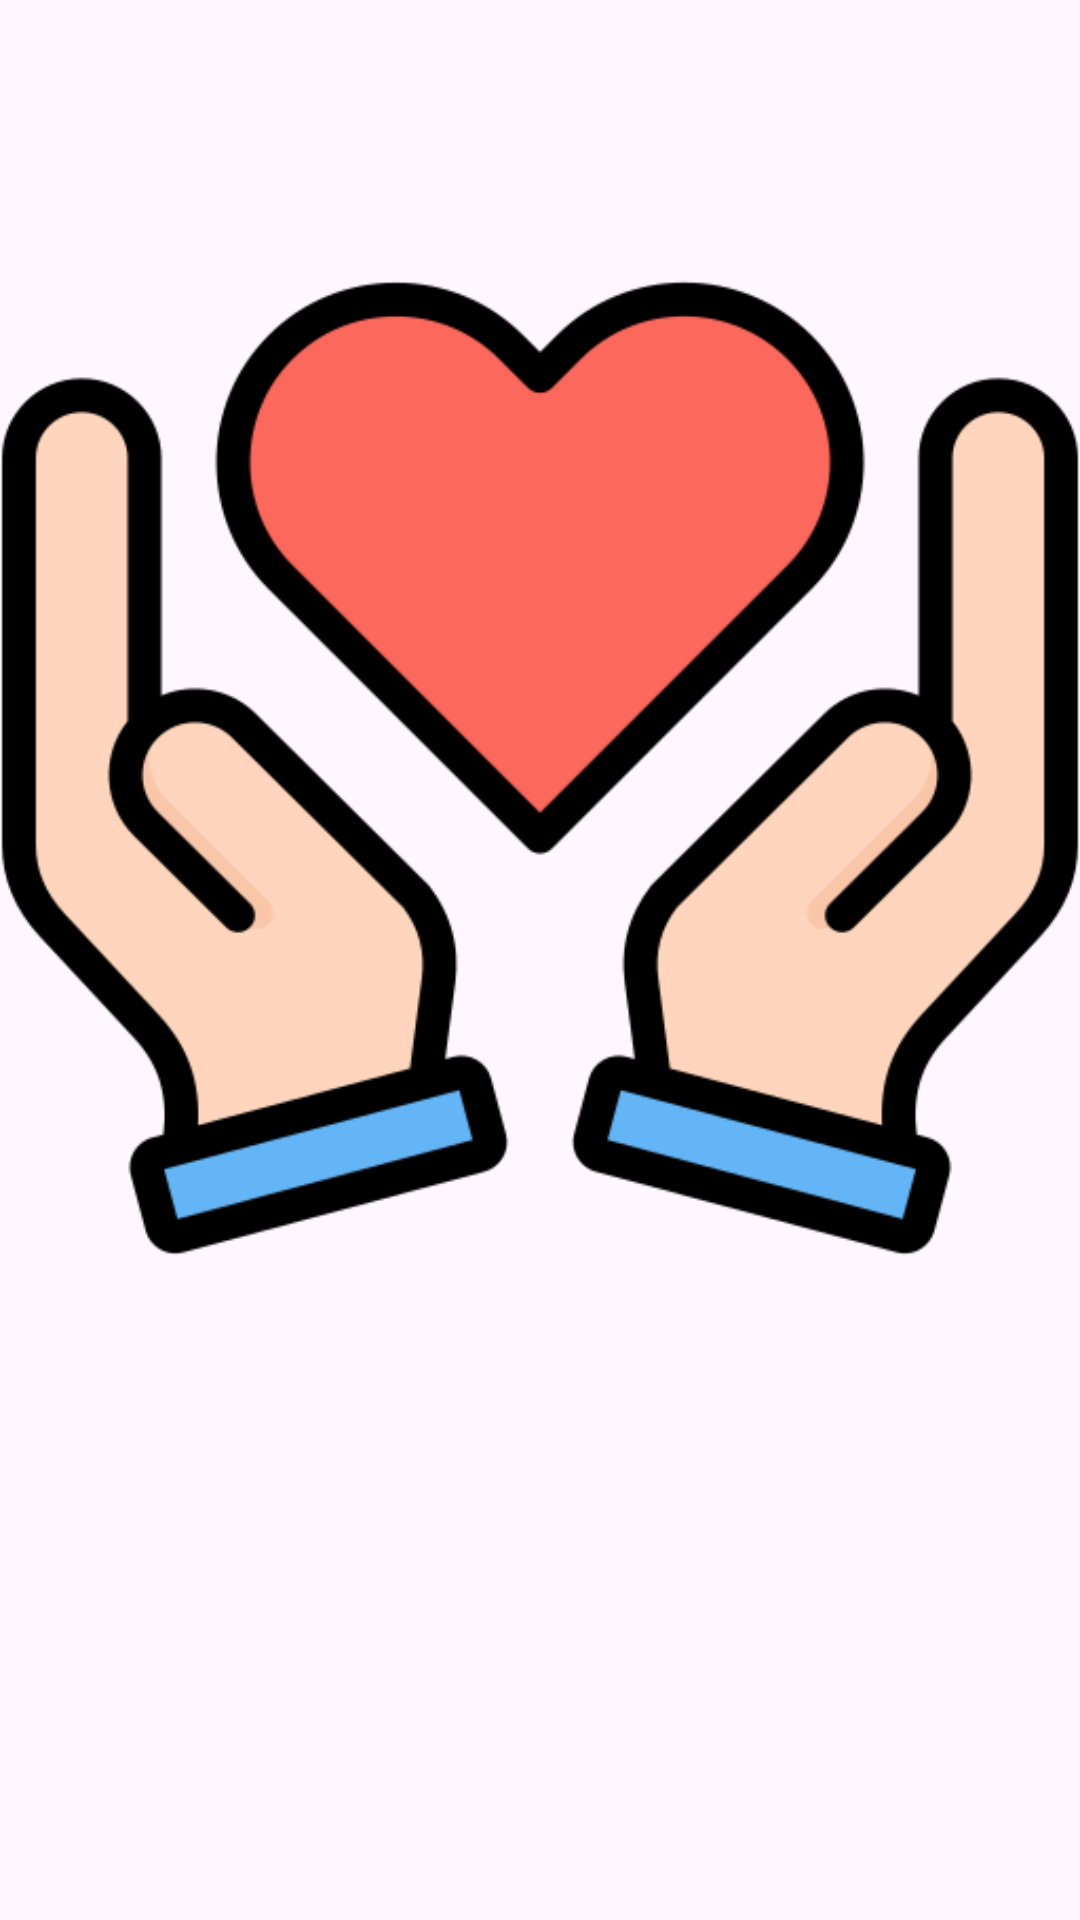

Reconstruct the res/layout file that produces this screen, plus the resources it refers to.
<!-- AndroidManifest.xml: application theme Theme.Singuplogin -->
<!-- res/layout/activity_contacts_adapter.xml -->
<?xml version="1.0" encoding="utf-8"?>
<androidx.constraintlayout.widget.ConstraintLayout xmlns:android="http://schemas.android.com/apk/res/android"
    xmlns:app="http://schemas.android.com/apk/res-auto"
    xmlns:tools="http://schemas.android.com/tools"
    android:layout_width="match_parent"
    android:layout_height="match_parent"
    tools:context=".ContactsAdapter">

    <ImageView
        android:id="@+id/imageView4"
        android:layout_width="wrap_content"
        android:layout_height="wrap_content"
        android:src="@drawable/loyaute"
        app:layout_constraintEnd_toEndOf="parent"
        app:layout_constraintStart_toStartOf="parent"
        tools:layout_editor_absoluteY="329dp" />
</androidx.constraintlayout.widget.ConstraintLayout>
<!-- resources referenced by this layout -->
<resources>
  <!-- drawable loyaute: png bitmap (drawable, 32963 bytes) -->
  <style name="Theme.Singuplogin" parent="Base.Theme.Singuplogin" />
  <style name="Base.Theme.Singuplogin" parent="Theme.Material3.DayNight.NoActionBar">
  
           <item name="colorPrimary">@color/lavender</item>
          <item name="colorPrimaryVariant">@color/white</item>
          <item name="colorOnPrimary">@color/ROUGE</item>
  
  
      </style>
  <color name="lavender">#DF643f</color>
  <color name="white">#E2DAD7</color>
  <color name="ROUGE">#A73728</color>
</resources>
